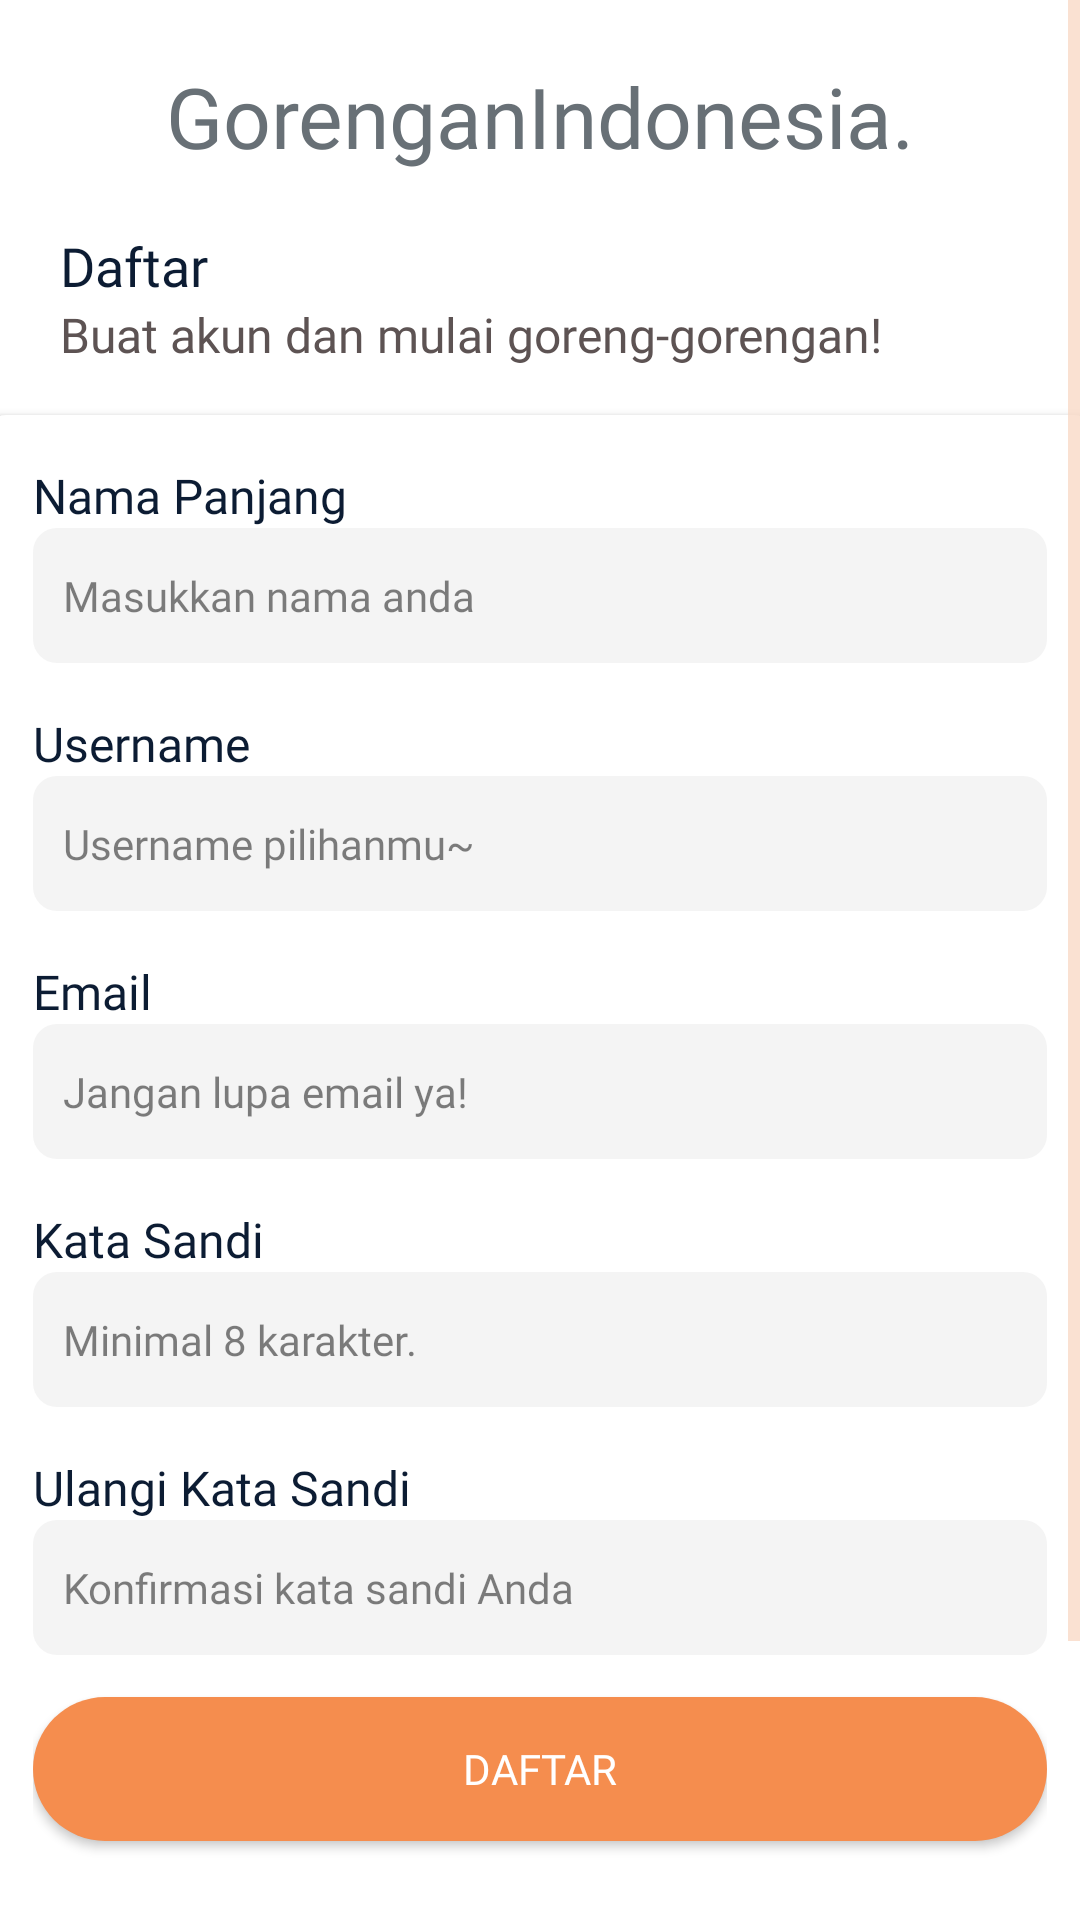

Produce the Android XML layout that renders to this screen, including the resource entries it uses.
<!-- AndroidManifest.xml: application theme Theme.GorenganIndonesia -->
<!-- res/layout/activity_register.xml -->
<?xml version="1.0" encoding="utf-8"?>
<ScrollView xmlns:android="http://schemas.android.com/apk/res/android"
    xmlns:app="http://schemas.android.com/apk/res-auto"
    xmlns:tools="http://schemas.android.com/tools"
    android:layout_width="match_parent"
    android:layout_height="wrap_content"
    android:background="#FFFFFFFF"
    tools:context=".Activity.RegisterActivity">

    <LinearLayout
        android:layout_width="match_parent"
        android:layout_height="match_parent"
        android:orientation="vertical">

        <TextView
            android:id="@+id/gorengansignup"
            android:layout_width="match_parent"
            android:layout_height="wrap_content"
            android:layout_marginStart="16dp"
            android:layout_marginTop="20dp"
            android:layout_marginEnd="16dp"
            android:fontFamily="@font/lato_extra_bold"
            android:gravity="center_horizontal"
            android:text="GorenganIndonesia."
            android:textColor="@color/font_default"
            android:textSize="28sp"
            android:visibility="visible"
            app:layout_constraintEnd_toEndOf="parent"
            app:layout_constraintHorizontal_bias="0.0"
            app:layout_constraintStart_toStartOf="parent"
            app:layout_constraintTop_toTopOf="parent" />

        <TextView
            android:id="@+id/textView"
            android:layout_width="wrap_content"
            android:layout_height="wrap_content"
            android:layout_marginStart="20dp"
            android:layout_marginTop="19dp"
            android:fontFamily="@font/lato_extra_bold"
            android:text="Daftar"
            android:textColor="@color/black"
            android:textSize="18sp"
            app:layout_constraintBottom_toTopOf="@+id/buatakun"
            app:layout_constraintStart_toStartOf="parent"
            app:layout_constraintTop_toBottomOf="@+id/gorengansignup" />

        <TextView
            android:id="@+id/buatakun"
            android:layout_width="wrap_content"
            android:layout_height="wrap_content"
            android:layout_marginStart="20dp"

            android:fontFamily="@font/lato_regular"
            android:text="Buat akun dan mulai goreng-gorengan!"
            android:textColor="#5D5353"
            android:textSize="16sp"
            app:layout_constraintStart_toStartOf="parent"
            app:layout_constraintTop_toTopOf="@+id/gorengansignup" />

        <androidx.cardview.widget.CardView
            android:id="@+id/cardView2"
            android:layout_width="370dp"
            android:layout_height="wrap_content"
            android:layout_gravity="center"
            android:layout_marginTop="16dp"
            app:cardCornerRadius="7dp"
            app:layout_constraintEnd_toEndOf="parent"
            app:layout_constraintStart_toStartOf="parent"
            app:layout_constraintTop_toBottomOf="@id/buatakun"
            app:layout_constraintVertical_bias="1">

            <LinearLayout
                android:layout_width="match_parent"
                android:layout_height="wrap_content"
                android:layout_gravity="center"
                android:orientation="vertical"
                android:paddingHorizontal="16dp"
                android:paddingVertical="16dp">

                <TextView
                    android:layout_width="match_parent"
                    android:layout_height="wrap_content"
                    android:fontFamily="@font/lato_semibold"
                    android:text="Nama Panjang"
                    android:textColor="@color/black"
                    android:textSize="16sp" />

                <EditText
                    android:id="@+id/et_name"
                    android:layout_width="match_parent"
                    android:layout_height="45dp"
                    android:background="@drawable/rounded_edittext_background"
                    android:fontFamily="@font/lato_regular"
                    android:hint="Masukkan nama anda"
                    android:inputType="textPersonName"
                    android:padding="10dp"
                    android:textColor="@color/black"
                    android:textColorHint="#80000000"
                    android:textSize="14sp" />

                <TextView
                    android:layout_width="match_parent"
                    android:layout_height="wrap_content"
                    android:layout_marginTop="16dp"
                    android:fontFamily="@font/lato_semibold"
                    android:text="Username"
                    android:textColor="@color/black"
                    android:textSize="16sp" />

                <EditText
                    android:id="@+id/et_username"
                    android:layout_width="match_parent"
                    android:layout_height="45dp"
                    android:background="@drawable/rounded_edittext_background"
                    android:fontFamily="@font/lato_regular"
                    android:hint="Username pilihanmu~"
                    android:inputType="text"
                    android:padding="10dp"
                    android:textColor="@color/black"
                    android:textColorHint="#80000000"
                    android:textSize="14sp" />

                <TextView
                    android:layout_width="match_parent"
                    android:layout_height="wrap_content"
                    android:layout_marginTop="16dp"
                    android:fontFamily="@font/lato_semibold"
                    android:text="Email"
                    android:textColor="@color/black"
                    android:textSize="16sp" />

                <EditText
                    android:id="@+id/et_email"
                    android:layout_width="match_parent"
                    android:layout_height="45dp"
                    android:background="@drawable/rounded_edittext_background"
                    android:fontFamily="@font/lato_regular"
                    android:hint="Jangan lupa email ya!"
                    android:inputType="textEmailAddress"
                    android:padding="10dp"
                    android:textColor="@color/black"
                    android:textColorHint="#80000000"
                    android:textSize="14sp" />

                <TextView
                    android:layout_width="match_parent"
                    android:layout_height="wrap_content"
                    android:layout_marginTop="16dp"
                    android:fontFamily="@font/lato_semibold"
                    android:text="Kata Sandi"
                    android:textColor="@color/black"
                    android:textSize="16sp" />

                <EditText
                    android:id="@+id/et_password"
                    android:layout_width="match_parent"
                    android:layout_height="45dp"
                    android:background="@drawable/rounded_edittext_background"
                    android:fontFamily="@font/lato_regular"
                    android:hint="Minimal 8 karakter."
                    android:inputType="textPassword"
                    android:padding="10dp"
                    android:textColor="@color/black"
                    android:textColorHint="#80000000"
                    android:textSize="14sp" />

                <TextView
                    android:layout_width="match_parent"
                    android:layout_height="wrap_content"
                    android:layout_marginTop="16dp"
                    android:fontFamily="@font/lato_semibold"
                    android:text="Ulangi Kata Sandi"
                    android:textColor="@color/black"
                    android:textSize="16sp" />

                <EditText
                    android:id="@+id/et_password_repeat"
                    android:layout_width="match_parent"
                    android:layout_height="45dp"
                    android:background="@drawable/rounded_edittext_background"
                    android:fontFamily="@font/lato_regular"
                    android:hint="Konfirmasi kata sandi Anda"
                    android:inputType="textPassword"
                    android:padding="10dp"
                    android:textColor="@color/black"
                    android:textColorHint="#80000000"
                    android:textSize="14sp" />

                <Button
                    android:id="@+id/btn_register"
                    style="@style/loginButton"
                    android:layout_width="match_parent"
                    android:layout_height="wrap_content"
                    android:layout_marginTop="14dp"
                    android:text="Daftar" />

                <Button
                    android:id="@+id/btn_login"
                    style="@style/btn_transparent"
                    android:layout_width="match_parent"
                    android:layout_height="wrap_content"
                    android:layout_marginTop="10dp"
                    android:fontFamily="@font/lato_semibold"
                    android:text="Masuk"
                    android:textAllCaps="false" />
            </LinearLayout>

        </androidx.cardview.widget.CardView>

        <TextView
            android:id="@+id/textView3"
            android:layout_width="match_parent"
            android:layout_height="wrap_content"
            android:layout_marginTop="18dp"
            android:fontFamily="@font/lato_regular"
            android:gravity="center"
            android:text="Dengan mengklik Daftar, Anda menyetujui"
            android:textColor="#A8A8A8"
            app:layout_constraintBottom_toTopOf="@+id/textView2"
            app:layout_constraintTop_toBottomOf="@+id/cardView2" />

        <TextView
            android:id="@+id/textView2"
            android:layout_width="match_parent"
            android:layout_height="wrap_content"

            android:layout_marginBottom="5dp"
            android:fontFamily="@font/lato_regular"
            android:gravity="center"
            android:text="Ketentuan dan Kebijakan Data kami."
            android:textColor="@color/note"
            app:layout_constraintBottom_toBottomOf="parent"
            app:layout_constraintTop_toBottomOf="@+id/textView3" />
    </LinearLayout>
</ScrollView>
<!-- resources referenced by this layout -->
<resources>
  <color name="black">#0C1C33</color>
  <color name="font_default">#687076</color>
  <color name="note">#DF4141</color>
  <!-- drawable rounded_edittext_background (drawable) -->
  <?xml version="1.0" encoding="utf-8"?>
  <layer-list xmlns:android="http://schemas.android.com/apk/res/android">
      <item>
          <shape android:shape="rectangle">
              <solid android:color="#4DD9D9D9"/>
              <corners android:radius="8dp" />
          </shape>
      </item>
  </layer-list>
  <style name="btn_transparent">
          <item name="android:foreground">?attr/selectableItemBackground</item>
          <item name="android:clickable">true</item>
          <item name="android:background">@android:color/transparent</item>
      </style>
  <style name="loginButton">
          <item name="android:background">@drawable/btn_login</item>
          <item name="android:textColor">@color/white</item>
          <item name="android:fontFamily">@font/lato_semibold</item>
          <item name="android:foreground">?attr/selectableItemBackground</item>
          <item name="android:clickable">true</item>
      </style>
  <style name="Theme.GorenganIndonesia" parent="Base.Theme.GorenganIndonesia">
          <item name="windowActionBar">false</item>
          <item name="windowNoTitle">true</item>
          <item name="android:fontFamily">sans-serif</item>
          <item name="android:statusBarColor">@color/app_accent_not_really_dark</item>
      </style>
  <!-- drawable btn_login (drawable) -->
  <?xml version="1.0" encoding="utf-8"?>
  <layer-list xmlns:android="http://schemas.android.com/apk/res/android">
      <item>
          <shape android:shape="rectangle">
              <solid android:color="@color/gorengan"/>
              <corners android:radius="80dp" />
          </shape>
      </item>
  </layer-list>
  <color name="white">#FFFFFFFF</color>
  <style name="Base.Theme.GorenganIndonesia" parent="Theme.AppCompat.Light.NoActionBar">
          
          
          <item name="android:windowLightStatusBar">true</item>
          <item name="android:fontFamily">sans-serif</item>
          <item name="android:statusBarColor">#757575</item>
          <item name="android:alertDialogTheme">@style/AlertDialogTheme</item>
          <item name="android:scrollbarThumbHorizontal">@color/app_accent_light</item>
          <item name="android:scrollbarThumbVertical">@color/app_accent_light</item>
      </style>
  <color name="app_accent_not_really_dark">#BF846654</color>
  <color name="gorengan">#F58D4E</color>
  <style name="AlertDialogTheme" parent="Theme.AppCompat.Light.Dialog.Alert">
          <item name="android:buttonBarNegativeButtonStyle">@style/NegativeButtonStyle</item>
          <item name="android:buttonBarPositiveButtonStyle">@style/PositiveButtonStyle</item>
      </style>
  <color name="app_accent_light">#BFF8D7C3</color>
  <style name="NegativeButtonStyle" parent="Widget.AppCompat.Button.ButtonBar.AlertDialog">
          <item name="android:textColor">@color/app_accent_50</item>
      </style>
  <style name="PositiveButtonStyle" parent="Widget.AppCompat.Button.ButtonBar.AlertDialog">
          <item name="android:textColor">@color/app_accent</item>
      </style>
  <color name="app_accent_50">#80F58D4E</color>
  <color name="app_accent">#F58D4E</color>
</resources>
